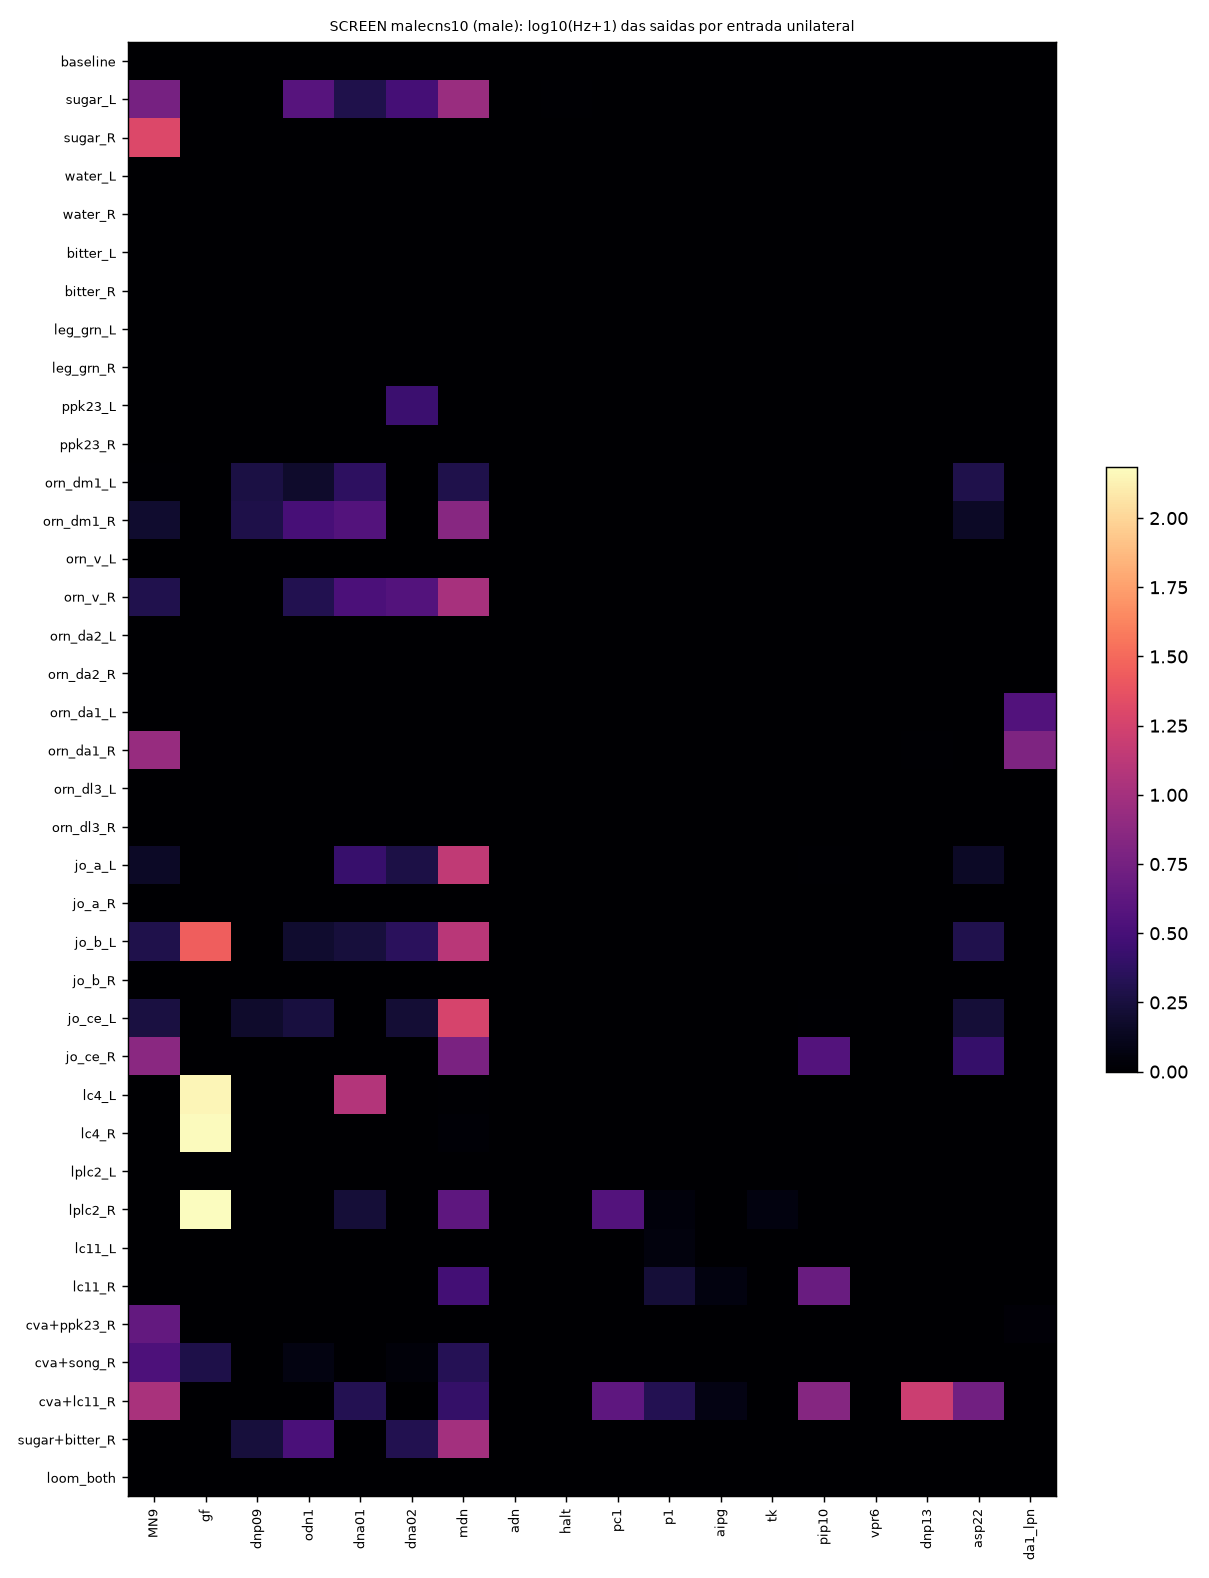

The table this chart was drawn from, first rows:
condition, ignited, trials, spikes_per_trial, wall_s, MN9_L, MN9_R, MN9_all, gf_L, gf_R, gf_all, dnp09_L, dnp09_R, dnp09_all, odn1_L, odn1_R, odn1_all, dna01_L, dna01_R, dna01_all, dna02_L, dna02_R, dna02_all, mdn_L
baseline, 0, 2, 0.0, 4.623, 0.0, 0.0, 0.0, 0.0, 0.0, 0.0, 0.0, 0.0, 0.0, 0.0, 0.0, 0.0, 0.0, 0.0, 0.0, 0.0, 0.0, 0.0, 0.0
sugar_L, 0, 2, 11196, 11.34, 8.216, 1.227, 4.722, 0.0, 0.0, 0.0, 0.0, 0.0, 0.0, 1.912, 3.823, 2.867, 1.912, 0.0, 0.9558, 4.182, 0.0, 2.091, 7.457
sugar_R, 0, 2, 5781, 10.61, 38.33, 0.0, 19.16, 0.0, 0.0, 0.0, 0.0, 0.0, 0.0, 0.0, 0.0, 0.0, 0.0, 0.0, 0.0, 0.0, 0.0, 0.0, 0.0
water_L, 0, 2, 220.0, 4.816, 0.0, 0.0, 0.0, 0.0, 0.0, 0.0, 0.0, 0.0, 0.0, 0.0, 0.0, 0.0, 0.0, 0.0, 0.0, 0.0, 0.0, 0.0, 0.0
water_R, 0, 2, 198.0, 4.654, 0.0, 0.0, 0.0, 0.0, 0.0, 0.0, 0.0, 0.0, 0.0, 0.0, 0.0, 0.0, 0.0, 0.0, 0.0, 0.0, 0.0, 0.0, 0.0
bitter_L, 0, 2, 888.0, 4.985, 0.0, 0.0, 0.0, 0.0, 0.0, 0.0, 0.0, 0.0, 0.0, 0.0, 0.0, 0.0, 0.0, 0.0, 0.0, 0.0, 0.0, 0.0, 0.0
bitter_R, 0, 2, 909.5, 4.793, 0.0, 0.0, 0.0, 0.0, 0.0, 0.0, 0.0, 0.0, 0.0, 0.0, 0.0, 0.0, 0.0, 0.0, 0.0, 0.0, 0.0, 0.0, 0.0
leg_grn_L, 0, 2, 1216, 5.175, 0.0, 0.0, 0.0, 0.0, 0.0, 0.0, 0.0, 0.0, 0.0, 0.0, 0.0, 0.0, 0.0, 0.0, 0.0, 0.0, 0.0, 0.0, 0.0
leg_grn_R, 0, 2, 1225, 5.011, 0.0, 0.0, 0.0, 0.0, 0.0, 0.0, 0.0, 0.0, 0.0, 0.0, 0.0, 0.0, 0.0, 0.0, 0.0, 0.0, 0.0, 0.0, 0.0
ppk23_L, 0, 2, 1046, 5.102, 0.0, 0.0, 0.0, 0.0, 0.0, 0.0, 0.0, 0.0, 0.0, 0.0, 0.0, 0.0, 0.0, 0.0, 0.0, 3.541, 0.0, 1.771, 0.0
ppk23_R, 0, 2, 1014, 4.874, 0.0, 0.0, 0.0, 0.0, 0.0, 0.0, 0.0, 0.0, 0.0, 0.0, 0.0, 0.0, 0.0, 0.0, 0.0, 0.0, 0.0, 0.0, 0.0
orn_dm1_L, 0, 2, 15307, 13.86, 0.05002, 0.0, 0.02501, 0.0, 0.0, 0.0, 0.8636, 0.8226, 0.8431, 0.0611, 1.011, 0.5362, 1.311, 1.372, 1.342, 0.0, 0.0, 0.0, 1.277
orn_dm1_R, 0, 2, 13304, 13.07, 1.096, 0.0, 0.548, 0.0, 0.0, 0.0, 1.831, 0.0, 0.9154, 1.227, 3.058, 2.143, 3.058, 2.358, 2.708, 0.0, 0.0, 0.0, 5.523
orn_v_L, 0, 2, 97.0, 4.685, 0.0, 0.0, 0.0, 0.0, 0.0, 0.0, 0.0, 0.0, 0.0, 0.0, 0.0, 0.0, 0.0, 0.0, 0.0, 0.0, 0.0, 0.0, 0.0
orn_v_R, 0, 2, 6090, 11.69, 1.987, 0.0, 0.9937, 0.0, 0.0, 0.0, 0.0, 0.0, 0.0, 0.0, 2.117, 1.059, 0.0, 4.675, 2.338, 2.791, 2.616, 2.704, 10.34
orn_da2_L, 0, 2, 680.0, 5.209, 0.0, 0.0, 0.0, 0.0, 0.0, 0.0, 0.0, 0.0, 0.0, 0.0, 0.0, 0.0, 0.0, 0.0, 0.0, 0.0, 0.0, 0.0, 0.0
orn_da2_R, 0, 2, 743.0, 5.29, 0.0, 0.0, 0.0, 0.0, 0.0, 0.0, 0.0, 0.0, 0.0, 0.0, 0.0, 0.0, 0.0, 0.0, 0.0, 0.0, 0.0, 0.0, 0.0
orn_da1_L, 0, 2, 482.5, 5.074, 0.0, 0.0, 0.0, 0.0, 0.0, 0.0, 0.0, 0.0, 0.0, 0.0, 0.0, 0.0, 0.0, 0.0, 0.0, 0.0, 0.0, 0.0, 0.0
orn_da1_R, 0, 2, 2142, 10.36, 15.34, 0.0, 7.669, 0.0, 0.0, 0.0, 0.0, 0.0, 0.0, 0.0, 0.0, 0.0, 0.02248, 0.0, 0.01124, 0.0, 0.0, 0.0, 0.0
orn_dl3_L, 0, 2, 1766, 5.067, 0.0, 0.0, 0.0, 0.0, 0.0, 0.0, 0.0, 0.0, 0.0, 0.0, 0.0, 0.0, 0.0, 0.0, 0.0, 0.0, 0.0, 0.0, 0.0
orn_dl3_R, 0, 2, 2142, 5.071, 0.0, 0.0, 0.0, 0.0, 0.0, 0.0, 0.0, 0.0, 0.0, 0.0, 0.0, 0.0, 0.0, 0.0, 0.0, 0.0, 0.0, 0.0, 0.0
jo_a_L, 0, 2, 13174, 15.45, 0.8911, 0.0, 0.4455, 0.0, 0.0, 0.0, 0.0, 0.0, 0.0, 0.0, 0.0, 0.0, 0.0, 3.241, 1.62, 0.0, 1.794, 0.8969, 14.81
jo_a_R, 0, 2, 765.5, 4.796, 0.0, 0.0, 0.0, 0.0, 0.0, 0.0, 0.0, 0.0, 0.0, 0.0, 0.0, 0.0, 0.0, 0.0, 0.0, 0.0, 0.0, 0.0, 0.0
jo_b_L, 0, 2, 10874, 14.34, 1.934, 0.0, 0.9669, 54.21, 0.0, 27.11, 0.0, 0.0, 0.0, 1.084, 0.0, 0.5421, 0.0, 1.505, 0.7525, 0.5514, 2.015, 1.283, 12.17
jo_b_R, 0, 2, 681.5, 4.256, 0.0, 0.0, 0.0, 0.0, 0.0, 0.0, 0.0, 0.0, 0.0, 0.0, 0.0, 0.0, 0.0, 0.0, 0.0, 0.0, 0.0, 0.0, 0.0
jo_ce_L, 0, 2, 15998, 12.78, 1.668, 0.0, 0.8342, 0.0, 0.0, 0.0, 1.074, 0.0, 0.5371, 0.785, 0.785, 0.785, 0.0, 0.0, 0.0, 0.0, 1.302, 0.6509, 19.6
jo_ce_R, 0, 2, 7904, 8.175, 12.8, 0.0, 6.401, 0.0, 0.0, 0.0, 0.0, 0.0, 0.0, 0.0, 0.0, 0.0, 0.0, 0.0, 0.0, 0.0, 0.0, 0.0, 5.211
lc4_L, 0, 2, 44370, 22.37, 0.0, 0.0, 0.0, 239, 41.13, 140, 0.0, 0.0, 0.0, 0.02467, 0.0, 0.01234, 0.0, 22.27, 11.13, 0.0, 0.0, 0.0, 0.0
lc4_R, 0, 2, 34571, 27.01, 0.0, 0.0, 0.0, 89.64, 204.7, 147.2, 0.0, 0.0, 0.0, 0.0, 0.0, 0.0, 0.01507, 0.0, 0.007534, 0.0, 0.0, 0.0, 0.03731
lplc2_L, 2, 2, 1956, 4.916, , , , , , , , , , , , , , , , , , , 
lplc2_R, 0, 2, 37136, 21.48, 0.0, 0.0, 0.0, 128.4, 176.4, 152.4, 0.0, 0.0, 0.0, 0.0, 0.0, 0.0, 1.374, 0.0, 0.687, 0.03347, 0.0, 0.01674, 4.541
lc11_L, 0, 2, 4672, 9.023, 0.0, 0.0, 0.0, 0.0, 0.0, 0.0, 0.0, 0.0, 0.0, 0.0, 0.0, 0.0, 0.0, 0.0, 0.0, 0.0, 0.0, 0.0, 0.0
lc11_R, 0, 2, 9692, 13.99, 0.0, 0.0, 0.0, 0.0, 0.0, 0.0, 0.0, 0.0, 0.0, 0.0, 0.0, 0.0, 0.0, 0.0, 0.0, 0.0, 0.0, 0.0, 2.059
cva+ppk23_R, 0, 2, 4160, 5.503, 6.976, 0.0, 3.488, 0.0, 0.0, 0.0, 0.0, 0.0, 0.0, 0.0, 0.0, 0.0, 0.0, 0.0, 0.0, 0.0, 0.0, 0.0, 0.0
cva+song_R, 0, 2, 8676, 7.443, 4.842, 0.0, 2.421, 0.0, 1.9, 0.9501, 0.0, 0.0, 0.0, 0.0, 0.3696, 0.1848, 0.0, 0.0, 0.0, 0.0, 0.2029, 0.1014, 1.434
cva+lc11_R, 0, 2, 13023, 15.58, 19.49, 0.0, 9.746, 0.0, 0.0, 0.0, 0.0, 0.0, 0.0, 0.0, 0.0, 0.0, 0.0, 2.165, 1.082, 0.0, 0.0, 0.0, 2.059
sugar+bitter_R, 0, 2, 8289, 8.072, 0.0, 0.0, 0.0, 0.0, 0.0, 0.0, 1.505, 0.0, 0.7525, 3.004, 1.505, 2.255, 0.0, 0.0, 0.0, 0.0, 2.079, 1.039, 9.895
loom_both, 2, 2, 3792, 4.204, , , , , , , , , , , , , , , , , , , 
